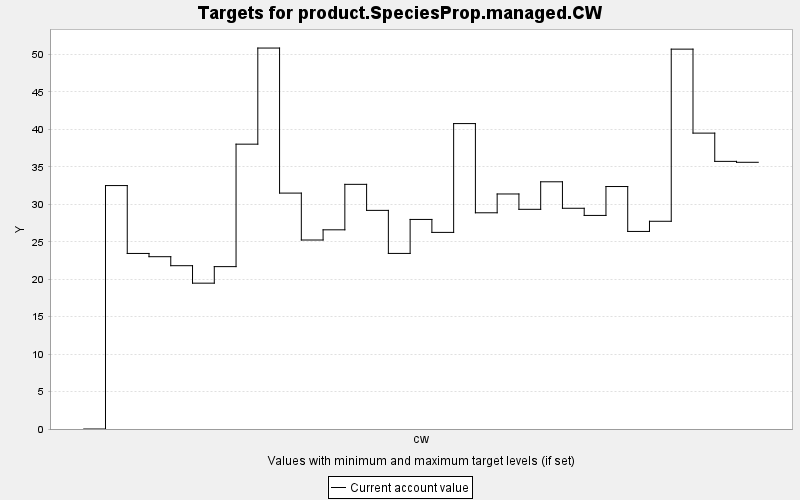

Values plotted in this chart, from the file beside it:
TARGET, PERIOD, YEAR, PERIODWIDTH, MINIMUM, MAXIMUM, MINWEIGHT, MAXWEIGHT, CURRENT, SUMMARY
product.SpeciesProp.managed.CW, 0, 0, 10.0, 0.0, 10000, 1.0, 1.0, 0.0, 0.0
product.SpeciesProp.managed.CW, 1, 10, 10.0, 0.0, 10000, 1.0, 1.0, 32.5, 0.0
product.SpeciesProp.managed.CW, 2, 20, 10.0, 0.0, 10000, 1.0, 1.0, 23.44, 0.0
product.SpeciesProp.managed.CW, 3, 30, 10.0, 0.0, 10000, 1.0, 1.0, 23, 0.0
product.SpeciesProp.managed.CW, 4, 40, 10.0, 0.0, 10000, 1.0, 1.0, 21.8, 0.0
product.SpeciesProp.managed.CW, 5, 50, 10.0, 0.0, 10000, 1.0, 1.0, 19.47, 0.0
product.SpeciesProp.managed.CW, 6, 60, 10.0, 0.0, 10000, 1.0, 1.0, 21.68, 0.0
product.SpeciesProp.managed.CW, 7, 70, 10.0, 0.0, 10000, 1.0, 1.0, 38.03, 0.0
product.SpeciesProp.managed.CW, 8, 80, 10.0, 0.0, 10000, 1.0, 1.0, 50.86, 0.0
product.SpeciesProp.managed.CW, 9, 90, 10.0, 0.0, 10000, 1.0, 1.0, 31.5, 0.0
product.SpeciesProp.managed.CW, 10, 100, 10.0, 0.0, 10000, 1.0, 1.0, 25.23, 0.0
product.SpeciesProp.managed.CW, 11, 110, 10.0, 0.0, 10000, 1.0, 1.0, 26.59, 0.0
product.SpeciesProp.managed.CW, 12, 120, 10.0, 0.0, 10000, 1.0, 1.0, 32.66, 0.0
product.SpeciesProp.managed.CW, 13, 130, 10.0, 0.0, 10000, 1.0, 1.0, 29.19, 0.0
product.SpeciesProp.managed.CW, 14, 140, 10.0, 0.0, 10000, 1.0, 1.0, 23.44, 0.0
product.SpeciesProp.managed.CW, 15, 150, 10.0, 0.0, 10000, 1.0, 1.0, 27.98, 0.0
product.SpeciesProp.managed.CW, 16, 160, 10.0, 0.0, 10000, 1.0, 1.0, 26.25, 0.0
product.SpeciesProp.managed.CW, 17, 170, 10.0, 0.0, 10000, 1.0, 1.0, 40.78, 0.0
product.SpeciesProp.managed.CW, 18, 180, 10.0, 0.0, 10000, 1.0, 1.0, 28.87, 0.0
product.SpeciesProp.managed.CW, 19, 190, 10.0, 0.0, 10000, 1.0, 1.0, 31.38, 0.0
product.SpeciesProp.managed.CW, 20, 200, 10.0, 0.0, 10000, 1.0, 1.0, 29.33, 0.0
product.SpeciesProp.managed.CW, 21, 210, 10.0, 0.0, 10000, 1.0, 1.0, 33, 0.0
product.SpeciesProp.managed.CW, 22, 220, 10.0, 0.0, 10000, 1.0, 1.0, 29.47, 0.0
product.SpeciesProp.managed.CW, 23, 230, 10.0, 0.0, 10000, 1.0, 1.0, 28.51, 0.0
product.SpeciesProp.managed.CW, 24, 240, 10.0, 0.0, 10000, 1.0, 1.0, 32.37, 0.0
product.SpeciesProp.managed.CW, 25, 250, 10.0, 0.0, 10000, 1.0, 1.0, 26.38, 0.0
product.SpeciesProp.managed.CW, 26, 260, 10.0, 0.0, 10000, 1.0, 1.0, 27.73, 0.0
product.SpeciesProp.managed.CW, 27, 270, 10.0, 0.0, 10000, 1.0, 1.0, 50.71, 0.0
product.SpeciesProp.managed.CW, 28, 280, 10.0, 0.0, 10000, 1.0, 1.0, 39.5, 0.0
product.SpeciesProp.managed.CW, 29, 290, 10.0, 0.0, 10000, 1.0, 1.0, 35.73, 0.0
product.SpeciesProp.managed.CW, 30, 300, 10.0, 0.0, 10000, 1.0, 1.0, 35.61, 0.0
